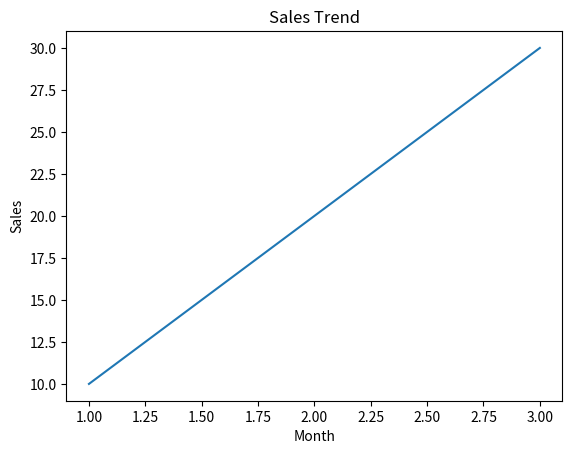

Write the Python code that produced this figure.
import matplotlib.pyplot as plt


fig, ax = plt.subplots() 
ax.plot([1, 2, 3], [10, 20, 30]) 
ax.set_title("Sales Trend") 
ax.set_xlabel("Month") 
ax.set_ylabel("Sales") 
plt.show()
